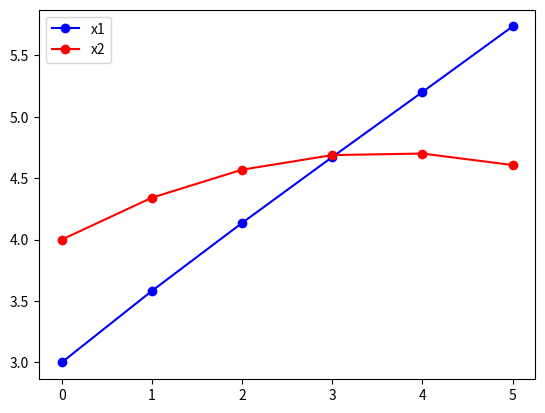

Python code for this plot:
#Ordinary differential equation (ODE) 풀이 기초

import numpy as np
from scipy.integrate import odeint
import matplotlib.pyplot as plt

#ODE example 1
def ode_model3(x,t,p):
    a1 = 0.1
    a2 = 0.2
    x1 = x[0]
    x2 = x[1]
    dx1dt = -a1*x2 + p
    dx2dt = -a2*x1 + p
    dxdt = [dx1dt, dx2dt]
    return dxdt

#External parameter
p=1

#initial value (x_initial)와 start, final time (start_time, end_time)을 바꿔줬을 때 그 사이에서의 x 값을 구하는 함수
def ode_model_3_value1(x_initial, start_time, end_time):
    time = np.linspace(start_time,end_time)
    x=odeint(ode_model3, x_initial, time, args=(p,))
    return x

# #ODE solve
# x = odeint(ode_model, x_initial, t, args=(1,))
# x1 = x[:,0]
# x2 = x[:,1]

#각 시간 구간을 나눠서 적분
x_=[[3, 4]] #Initial value
time=[0]
for i in range(5):
    new_start_time = i
    new_end_time   = i+1
    time           = np.append(time,i+1)
    x_result       = ode_model_3_value1(x_[-1], new_start_time, new_end_time)
    x_             = np.vstack((x_, x_result[-1]))

x1 = x_[:,0]
x2 = x_[:,1]

#시각화
plt.figure(1)
plt.plot(time, x1, 'bo-',label='x1')
plt.plot(time, x2, 'ro-',label='x2')
plt.legend(loc='best')
plt.show()